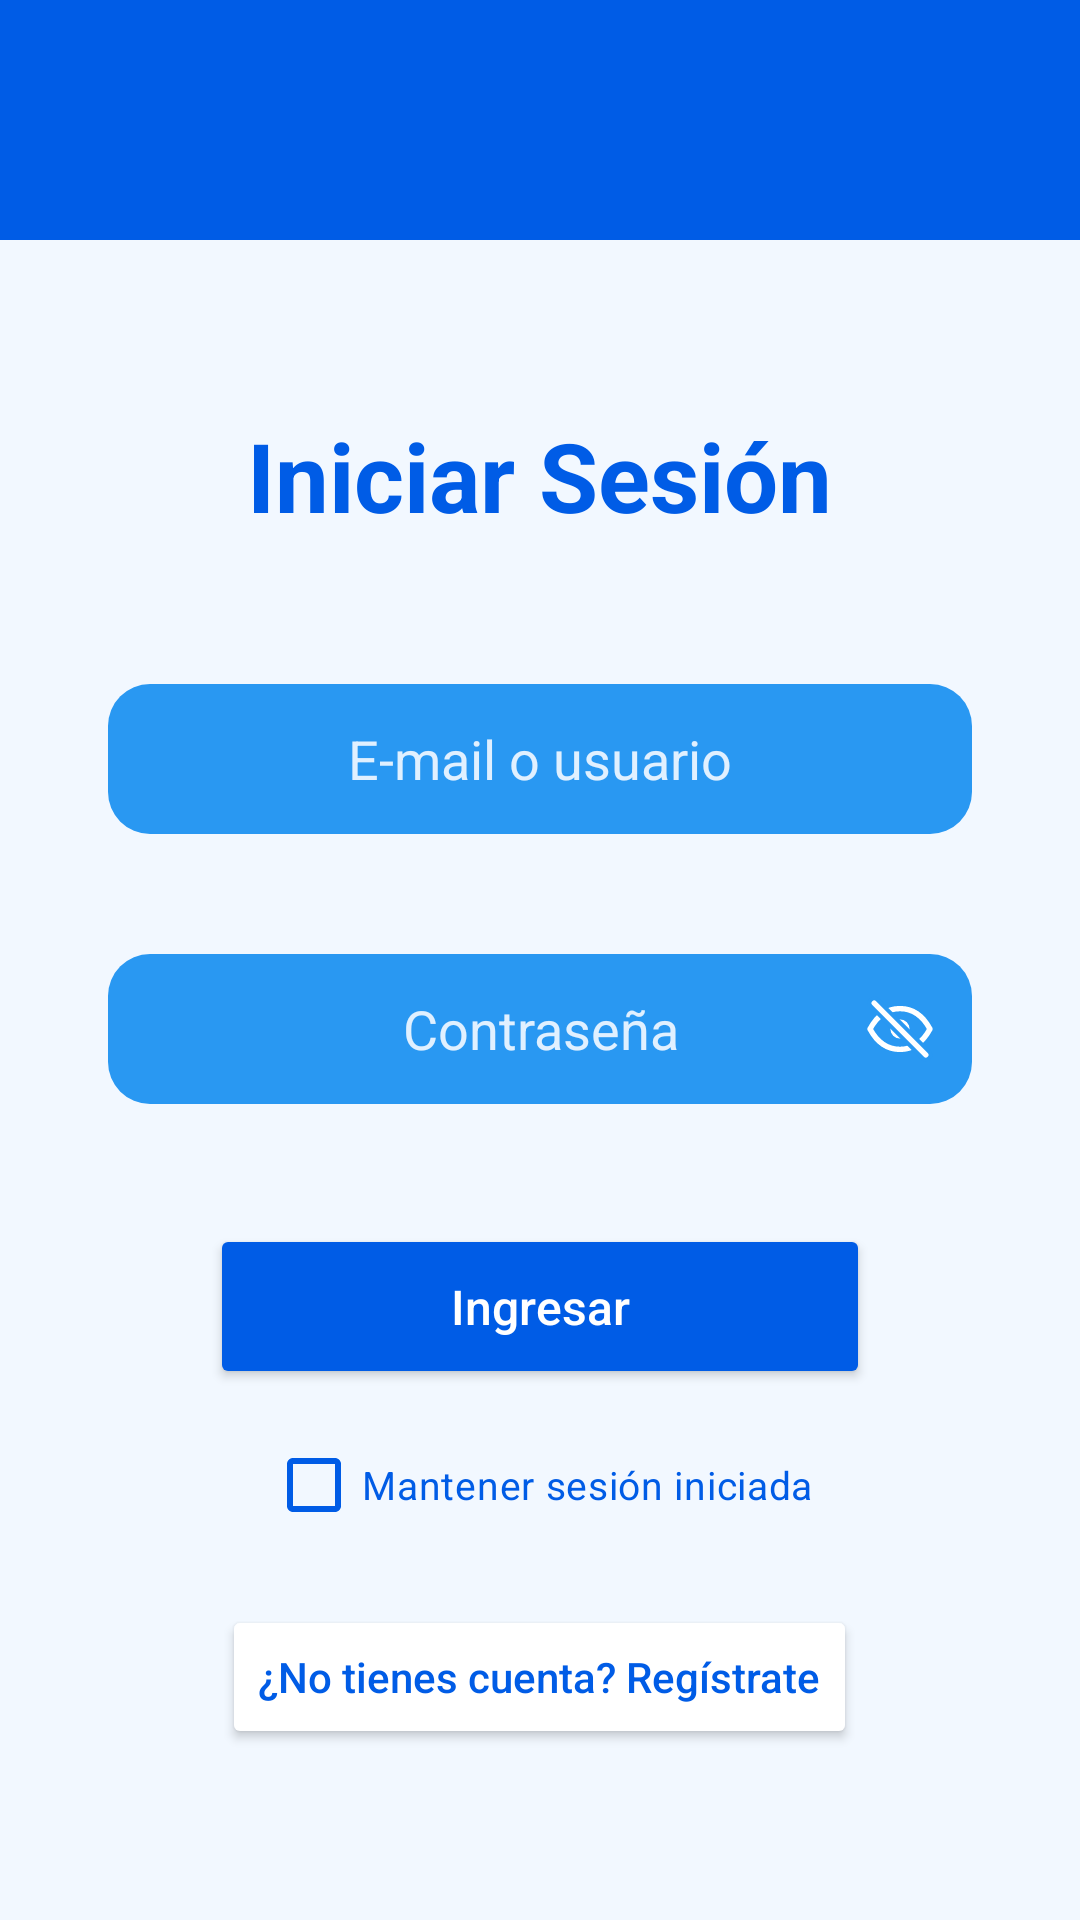

Write the Android layout XML for this screen, with the resource values it uses.
<!-- AndroidManifest.xml: application theme Theme.CalculadoraSalarial -->
<!-- res/layout/activity_main.xml -->
<?xml version="1.0" encoding="utf-8"?>
<LinearLayout xmlns:android="http://schemas.android.com/apk/res/android"
    xmlns:app="http://schemas.android.com/apk/res-auto"
    xmlns:tools="http://schemas.android.com/tools"
    android:id="@+id/raizLogin"
    android:layout_width="match_parent"
    android:layout_height="match_parent"
    android:background="@color/calc_fondo"
    android:orientation="vertical"
    tools:context=".MainActivity">

    <View
        android:id="@+id/bandaSuperior"
        android:layout_width="match_parent"
        android:layout_height="80dp"
        android:background="@color/calc_azul" />

    <ScrollView
        android:layout_width="match_parent"
        android:layout_height="0dp"
        android:layout_weight="1"
        android:fillViewport="true">

        <LinearLayout
            android:layout_width="match_parent"
            android:layout_height="wrap_content"
            android:gravity="center"
            android:orientation="vertical"
            android:padding="36dp">

            <TextView
                android:layout_width="wrap_content"
                android:layout_height="wrap_content"
                android:layout_marginBottom="48dp"
                android:gravity="center"
                android:text="@string/login_titulo"
                android:textColor="@color/calc_azul"
                android:textSize="32sp"
                android:textStyle="bold" />

            <EditText
                android:id="@+id/etEmailLogin"
                android:layout_width="match_parent"
                android:layout_height="50dp"
                android:layout_marginBottom="40dp"
                android:autofillHints="username"
                android:background="@drawable/fondo_campo_celeste"
                android:gravity="center"
                android:hint="@string/login_hint_usuario"
                android:inputType="textEmailAddress"
                android:textColor="@color/white"
                android:textColorHint="@color/calc_hint_campo" />

            <FrameLayout
                android:layout_width="match_parent"
                android:layout_height="50dp"
                android:layout_marginBottom="40dp">

                <EditText
                    android:id="@+id/etPasswordLogin"
                    android:layout_width="match_parent"
                    android:layout_height="match_parent"
                    android:autofillHints="password"
                    android:background="@drawable/fondo_campo_celeste"
                    android:gravity="center"
                    android:hint="@string/login_hint_password"
                    android:inputType="textPassword"
                    android:paddingStart="48dp"
                    android:paddingEnd="48dp"
                    android:textColor="@color/white"
                    android:textColorHint="@color/calc_hint_campo" />

                <ImageView
                    android:id="@+id/ivOjoPassword"
                    android:layout_width="48dp"
                    android:layout_height="48dp"
                    android:layout_gravity="end|center_vertical"
                    android:background="?attr/selectableItemBackgroundBorderless"
                    android:contentDescription="@string/comun_mostrar_password"
                    android:padding="12dp"
                    android:src="@drawable/ic_ojo_tachado" />
            </FrameLayout>

            <Button
                android:id="@+id/btnIngresar"
                android:layout_width="220dp"
                android:layout_height="55dp"
                android:text="@string/login_ingresar"
                android:textAllCaps="false"
                android:textColor="@color/white"
                android:textSize="16sp"
                app:backgroundTint="@color/calc_azul" />

            <CheckBox
                android:id="@+id/cbMantenerSesion"
                android:layout_width="wrap_content"
                android:layout_height="wrap_content"
                android:layout_marginTop="8dp"
                android:minHeight="48dp"
                android:text="@string/login_mantener_sesion"
                android:textColor="@color/calc_azul"
                android:textSize="13sp"
                app:buttonTint="@color/calc_azul" />

            <Button
                android:id="@+id/btnIrARegistro"
                android:layout_width="wrap_content"
                android:layout_height="wrap_content"
                android:layout_marginTop="16dp"
                android:backgroundTint="@color/white"
                android:text="@string/login_ir_registro"
                android:textAllCaps="false"
                android:textColor="@color/calc_azul" />
        </LinearLayout>
    </ScrollView>
</LinearLayout>
<!-- resources referenced by this layout -->
<resources>
  <color name="calc_azul">#005CE6</color>
  <color name="calc_fondo">#F2F8FF</color>
  <color name="calc_hint_campo">#E0F0FF</color>
  <!-- drawable fondo_campo_celeste (drawable) -->
  <?xml version="1.0" encoding="utf-8"?>
  <shape xmlns:android="http://schemas.android.com/apk/res/android">
  
      <solid android:color="@color/calc_celeste" />
  
      <corners android:radius="14dp" />
  </shape>
  <!-- drawable ic_ojo_tachado (drawable) -->
  <?xml version="1.0" encoding="utf-8"?>
  <vector xmlns:android="http://schemas.android.com/apk/res/android"
      android:width="24dp"
      android:height="24dp"
      android:viewportWidth="24"
      android:viewportHeight="24">
  
      <path
          android:fillColor="#00000000"
          android:pathData="M2,12C4.6,7.2 8.1,5.2 12,5.2C15.9,5.2 19.4,7.2 22,12C19.4,16.8 15.9,18.8 12,18.8C8.1,18.8 4.6,16.8 2,12Z"
          android:strokeColor="#FFFFFF"
          android:strokeLineJoin="round"
          android:strokeWidth="1.8" />
  
      <path
          android:fillColor="#FFFFFF"
          android:pathData="M8.8,12a3.2,3.2 0,1 0,6.4 0a3.2,3.2 0,1 0,-6.4 0Z" />
  
      <path
          android:pathData="M3.4,3.4L20.6,20.6"
          android:strokeColor="@color/calc_celeste"
          android:strokeLineCap="round"
          android:strokeWidth="4.4" />
      <path
          android:pathData="M3.4,3.4L20.6,20.6"
          android:strokeColor="#FFFFFF"
          android:strokeLineCap="round"
          android:strokeWidth="1.8" />
  </vector>
  <string name="comun_mostrar_password">Mostrar contraseña</string>
  <string name="login_hint_password">Contraseña</string>
  <string name="login_hint_usuario">E-mail o usuario</string>
  <string name="login_ingresar">Ingresar</string>
  <string name="login_ir_registro">¿No tienes cuenta? Regístrate</string>
  <string name="login_mantener_sesion">Mantener sesión iniciada</string>
  <string name="login_titulo">Iniciar Sesión</string>
  <style name="Theme.CalculadoraSalarial" parent="Base.Theme.CalculadoraSalarial" />
  <color name="calc_celeste">#2998F2</color>
  <style name="Base.Theme.CalculadoraSalarial" parent="Theme.Material3.Light.NoActionBar">
          <item name="colorPrimary">@color/calc_azul</item>
          <item name="colorOnPrimary">@color/white</item>
      </style>
  <!-- not gathered from this repository: default colours our renderer supplied (Android Studio template values) -->
  <color name="white">#FFFFFFFF</color>
</resources>
